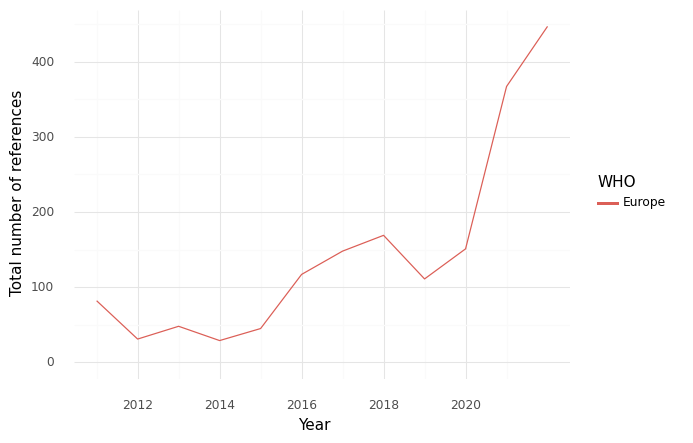

The table this chart was drawn from, first rows:
, WHO, Year, intersection, climate, health, sum
0, Europe, 2011, 82.0, 963.0, 1643, 2688
1, Europe, 2012, 31.0, 844.0, 1523, 2398
2, Europe, 2013, 48.0, 1035, 2551, 3634
3, Europe, 2014, 29.0, 1015, 2129, 3173
4, Europe, 2015, 45.0, 1129, 2812, 3986
5, Europe, 2016, 117.0, 1488, 2875, 4480
6, Europe, 2017, 148.0, 1617, 3567, 5332
7, Europe, 2018, 169.0, 1816, 4039, 6024
8, Europe, 2019, 111.0, 1945, 4179, 6235
9, Europe, 2020, 151.0, 2672, 5191, 8014
10, Europe, 2021, 367.0, 4757, 9867, 14991
11, Europe, 2022, 447.0, 6391, 10404, 17242
